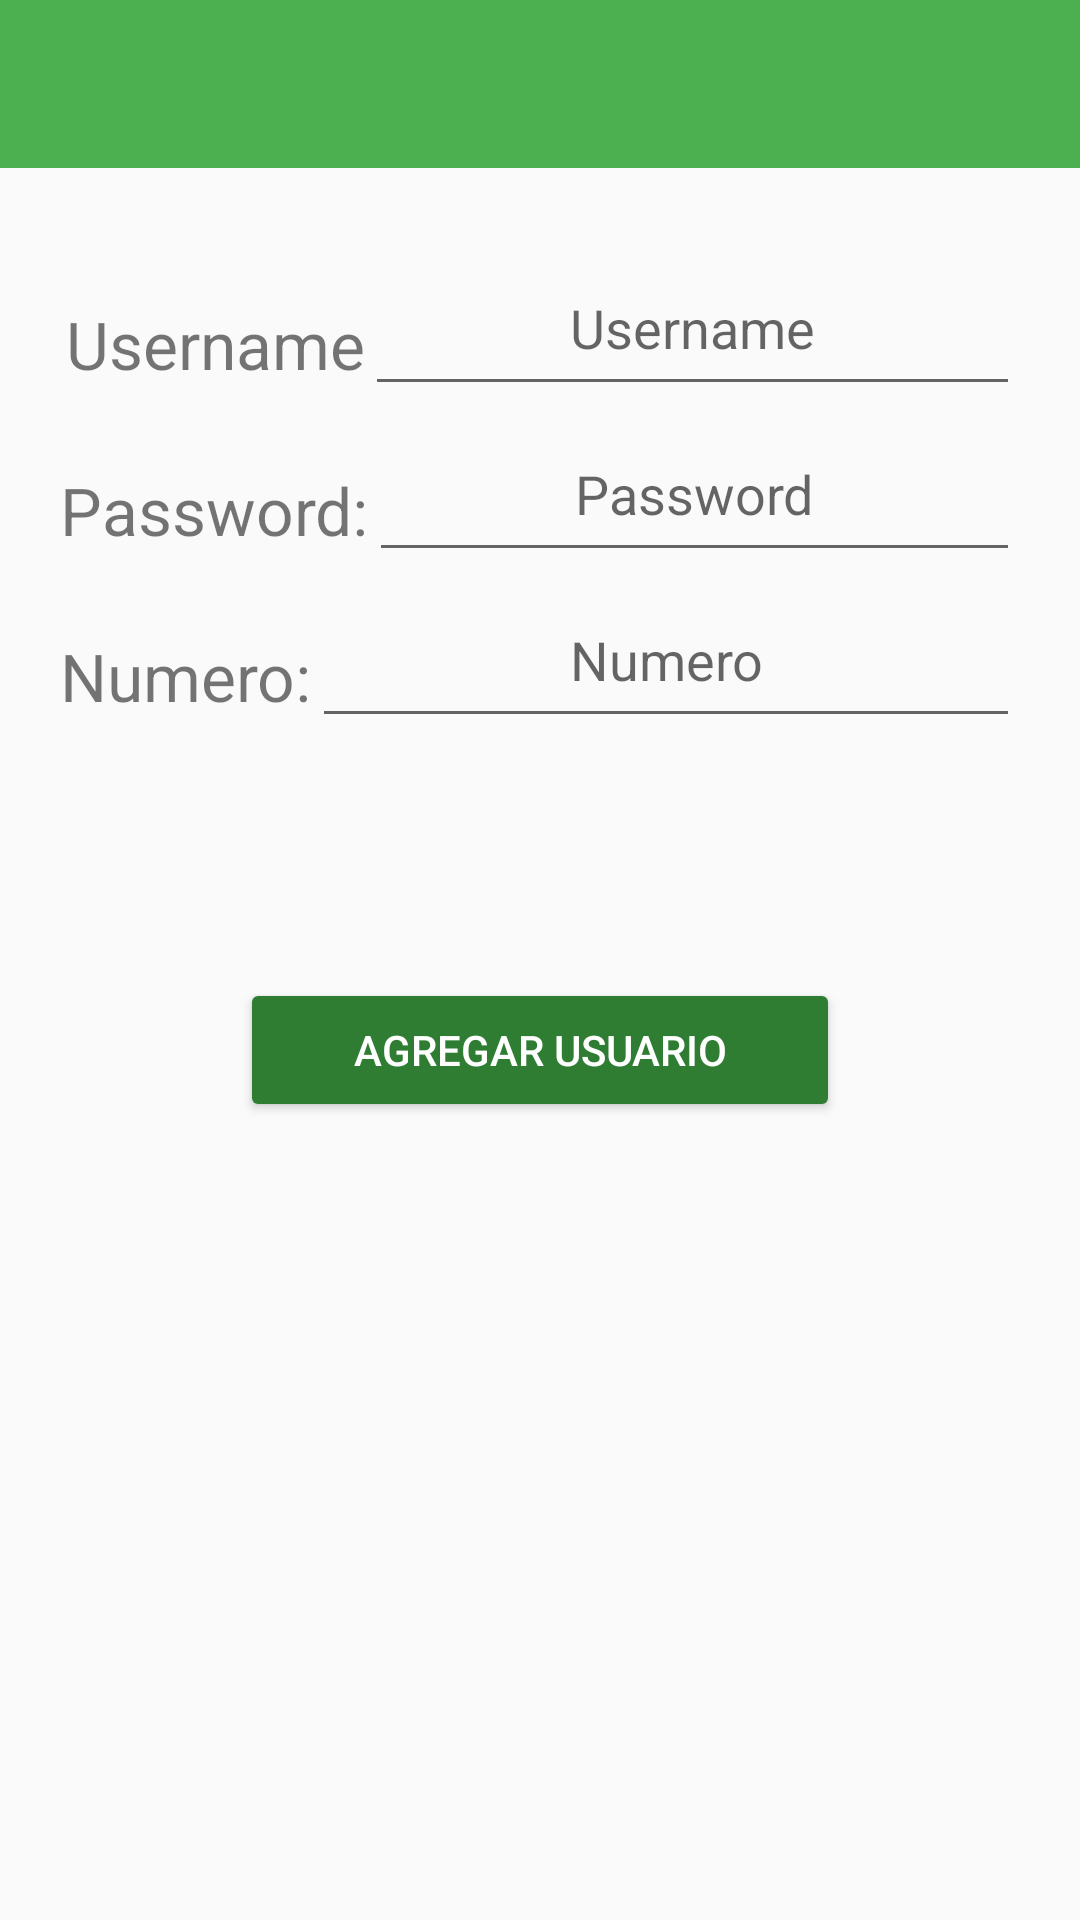

Layout XML and referenced resources for this Android screen:
<!-- AndroidManifest.xml: application theme AppTheme -->
<!-- res/layout/activity_crear_usuario.xml -->
<?xml version="1.0" encoding="utf-8"?>
<androidx.constraintlayout.widget.ConstraintLayout
    xmlns:android="http://schemas.android.com/apk/res/android"
    xmlns:app="http://schemas.android.com/apk/res-auto"
    xmlns:tools="http://schemas.android.com/tools"
    android:layout_width="match_parent"
    android:layout_height="match_parent"
    tools:context=".CrearUsuario">

    <androidx.appcompat.widget.Toolbar
        android:id="@+id/toolbar"
        android:layout_width="match_parent"
        android:layout_height="wrap_content"
        android:background="?attr/colorPrimary"
        android:minHeight="?attr/actionBarSize"
        android:theme="?attr/actionBarTheme"
        app:popupTheme="@style/ThemeOverlay.AppCompat.Light"
        app:theme="@style/ThemeOverlay.AppCompat.Dark"
        tools:ignore="MissingConstraints" />

    <LinearLayout
        android:layout_width="match_parent"
        android:layout_height="match_parent"
        android:orientation="vertical"
        android:paddingTop="@dimen/altologo">

        <LinearLayout
            android:layout_width="match_parent"
            android:layout_height="wrap_content"
            android:orientation="horizontal">
            <TextView
                android:id="@+id/txtUsuario"
                android:layout_width="wrap_content"
                android:layout_height="match_parent"
                android:layout_gravity="right"
                android:paddingTop="@dimen/editTextSize"
                android:paddingLeft="@dimen/edittextusuario"
                android:text="@string/hint_username"
                android:textSize="@dimen/edittextusuario" />
            <EditText
                android:id="@+id/editext_user"
                android:layout_width="match_parent"
                android:layout_height="match_parent"
                android:gravity="center"
                android:layout_marginRight="@dimen/editTextSize"
                android:hint="@string/hint_username" />
        </LinearLayout>
        <LinearLayout
            android:layout_width="match_parent"
            android:layout_height="wrap_content"
            android:orientation="horizontal">
            <TextView
                android:id="@+id/txtPassword"
                android:layout_width="wrap_content"
                android:layout_height="match_parent"
                android:layout_gravity="left"
                android:paddingTop="@dimen/editTextSize"
                android:paddingLeft="@dimen/editTextSize"
                android:text="@string/etiqPassword"
                android:textSize="@dimen/edittextusuario" />
            <EditText
                android:id="@+id/editext_password"
                android:layout_width="match_parent"
                android:layout_height="match_parent"
                android:gravity="center"
                android:layout_marginRight="@dimen/editTextSize"
                android:hint="@string/hint_password" />
        </LinearLayout>
        <LinearLayout
            android:layout_width="match_parent"
            android:layout_height="wrap_content"
            android:orientation="horizontal">
            <TextView
                android:id="@+id/txtNumber"
                android:layout_width="wrap_content"
                android:layout_height="match_parent"
                android:layout_gravity="left"
                android:paddingTop="@dimen/editTextSize"
                android:paddingLeft="@dimen/editTextSize"
                android:text="@string/edit_number"
                android:textSize="@dimen/edittextusuario" />
            <EditText
                android:id="@+id/editext_number"
                android:layout_width="match_parent"
                android:layout_height="match_parent"
                android:gravity="center"
                android:layout_marginRight="@dimen/editTextSize"
                android:hint="@string/hint_number" />
        </LinearLayout>
        <Button
            android:id="@+id/AgregarUsuario"
            android:layout_width="match_parent"
            android:layout_height="wrap_content"
            android:layout_margin="@dimen/altologo"
            android:text="@string/addusuario"
            android:onClick="agregarUsuario"
            android:theme="@style/RaisedButtonDark" />
    </LinearLayout>
</androidx.constraintlayout.widget.ConstraintLayout>
<!-- resources referenced by this layout -->
<resources>
  <dimen name="altologo">80sp</dimen>
  <dimen name="editTextSize">20sp</dimen>
  <dimen name="edittextusuario">22sp</dimen>
  <string name="addusuario">Agregar Usuario</string>
  <string name="edit_number">Numero:</string>
  <string name="etiqPassword">Password:</string>
  <string name="hint_number">Numero</string>
  <string name="hint_password">Password</string>
  <string name="hint_username">Username</string>
  <style name="RaisedButtonDark" parent="Theme.AppCompat">
          <item name="colorButtonNormal">@color/colorPrimaryDark</item>
          <item name="colorControlHighlight">@color/colorPrimary</item>
          <item name="android:textColor">@android:color/white</item>
      </style>
  <style name="AppTheme" parent="Theme.AppCompat.Light.NoActionBar">
          
          <item name="colorPrimary">@color/colorPrimary</item>
          <item name="colorPrimaryDark">@color/colorPrimaryDark</item>
          <item name="colorAccent">@color/colorAccent</item>
      </style>
  <color name="colorPrimaryDark">#2E7D32</color>
  <color name="colorPrimary">#4CAF50</color>
  <color name="colorAccent">#1B5E20</color>
</resources>
